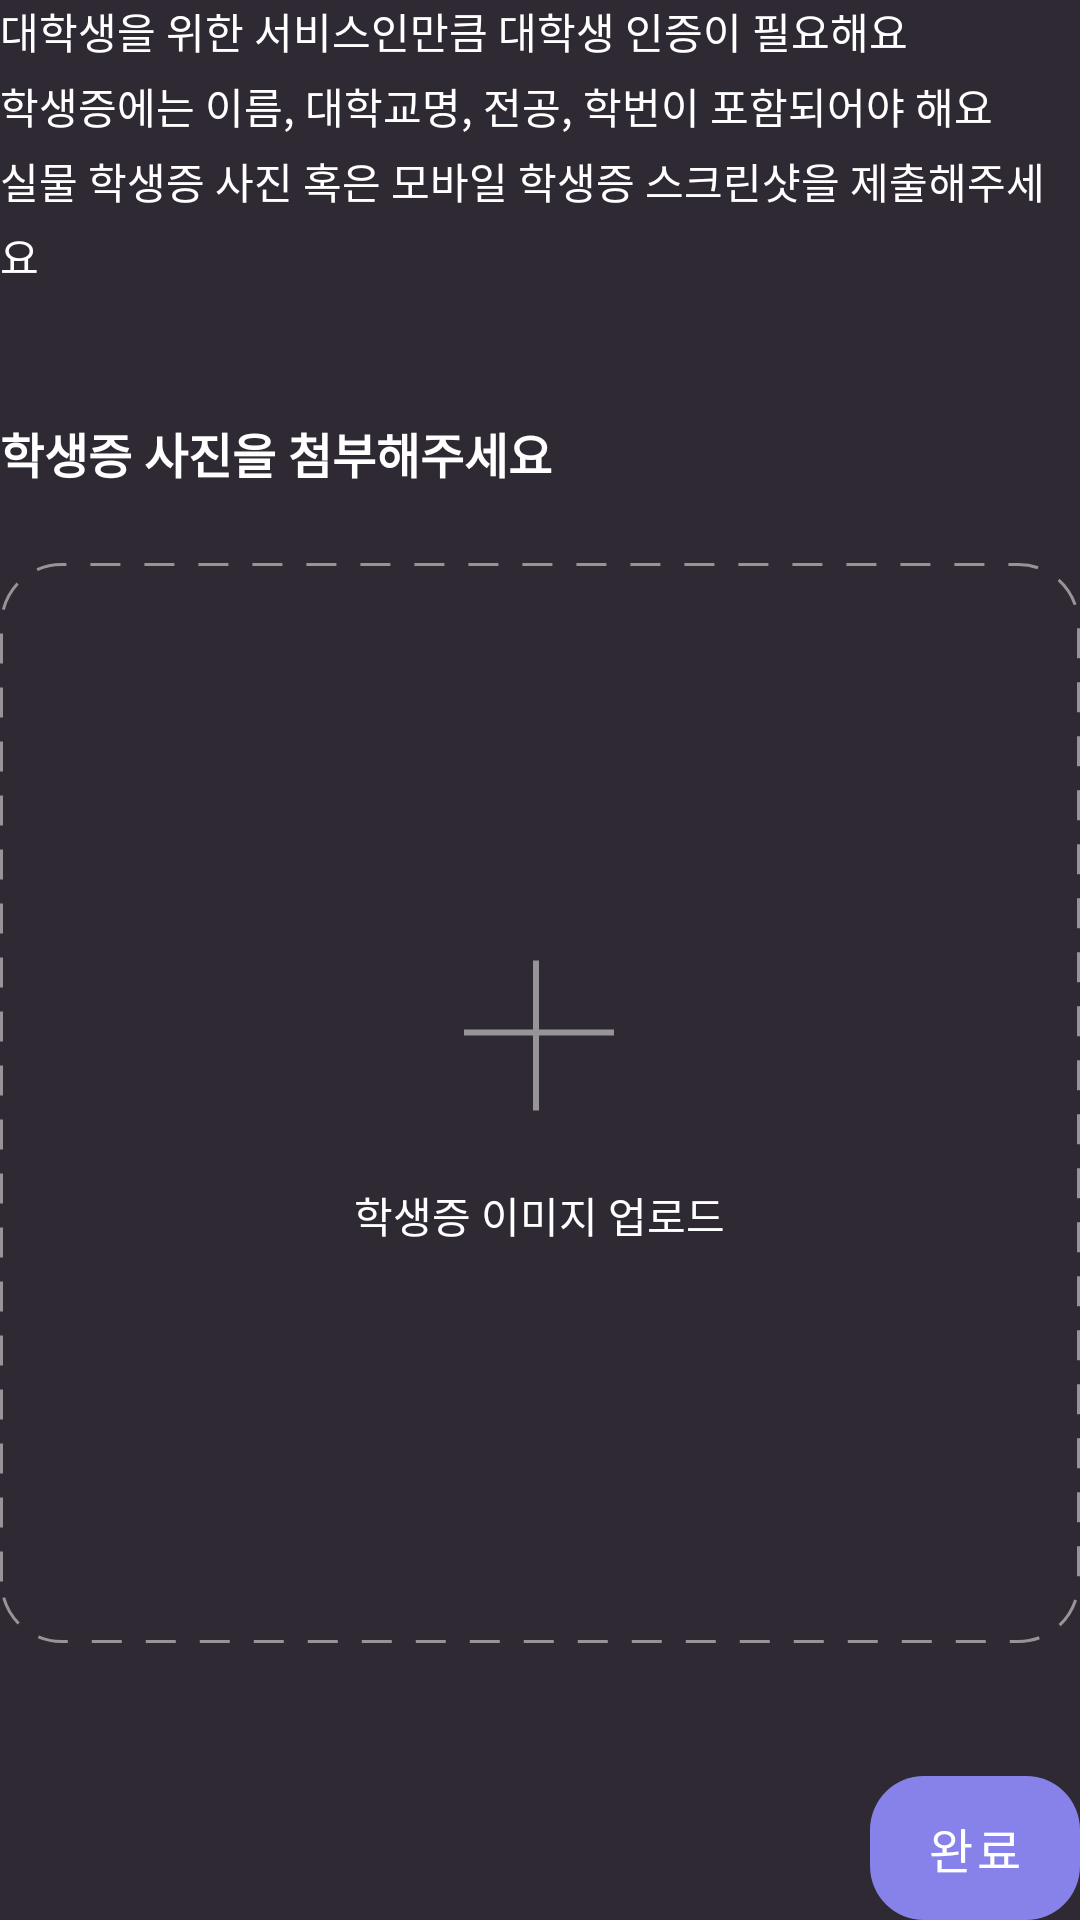

Android layout source for this screen:
<!-- AndroidManifest.xml: application theme Theme.OClock -->
<!-- res/layout/fragment_sign_up_student_card.xml -->
<?xml version="1.0" encoding="utf-8"?>
<layout xmlns:android="http://schemas.android.com/apk/res/android"
    xmlns:app="http://schemas.android.com/apk/res-auto">
<androidx.constraintlayout.widget.ConstraintLayout
    android:layout_width="match_parent"
    android:layout_height="match_parent">

    <com.google.android.material.textview.MaterialTextView
        android:id="@+id/materialTextView3"
        android:layout_width="match_parent"
        android:layout_height="wrap_content"
        android:text="@string/sign_up_std_card_description"
        android:textColor="@color/white"
        android:textSize="14sp"
        app:layout_constraintEnd_toEndOf="parent"
        app:layout_constraintStart_toStartOf="parent"
        app:layout_constraintTop_toTopOf="parent"
        app:lineHeight="21sp" />

    <com.google.android.material.textview.MaterialTextView
        android:id="@+id/materialTextView4"
        android:layout_width="wrap_content"
        android:layout_height="wrap_content"
        android:layout_marginTop="44dp"
        android:text="@string/please_upload_std_card"
        android:textColor="@color/white"
        android:textSize="16sp"
        android:textStyle="bold"
        app:layout_constraintStart_toStartOf="parent"
        app:layout_constraintTop_toBottomOf="@+id/materialTextView3" />


    <LinearLayout
        android:layout_width="match_parent"
        android:layout_height="0dp"
        app:layout_constraintDimensionRatio="w,1:1"
        android:layout_marginTop="25dp"
        android:gravity="center"
        android:background="@drawable/dash_border"
        app:layout_constraintEnd_toEndOf="parent"
        app:layout_constraintStart_toStartOf="parent"
        app:layout_constraintTop_toBottomOf="@+id/materialTextView4">

        <LinearLayout
            android:orientation="vertical"
            android:gravity="center"
            android:layout_width="wrap_content"
            android:layout_height="wrap_content">

            <ImageView
                android:layout_width="wrap_content"
                android:layout_height="wrap_content"
                android:src="@drawable/ic_add_std_card" />

            <TextView
                android:layout_width="wrap_content"
                android:layout_height="wrap_content"
                android:layout_marginTop="24dp"
                android:textSize="14sp"
                android:textColor="@color/white"
                android:text="@string/upload_std_card"/>

        </LinearLayout>
    </LinearLayout>

    <com.google.android.material.button.MaterialButton
        android:id="@+id/sign_up_viewpager_std_card_next"
        style="@style/ButtonPrimary"
        android:layout_width="70dp"
        android:layout_height="48dp"
        android:insetLeft="0dp"
        android:insetTop="0dp"
        android:insetRight="0dp"
        android:insetBottom="0dp"
        android:text="@string/complete"
        android:textSize="16sp"
        app:layout_constraintBottom_toBottomOf="parent"
        app:layout_constraintEnd_toEndOf="parent" />

</androidx.constraintlayout.widget.ConstraintLayout>
</layout>
<!-- resources referenced by this layout -->
<resources>
  <color name="white">#FFFFFFFF</color>
  <!-- drawable dash_border (drawable) -->
  <selector xmlns:android="http://schemas.android.com/apk/res/android">
      <item>
          <shape android:shape="rectangle">
              <corners android:radius="20dp" />
              <stroke
                  android:width="1dp"
                  android:dashWidth="10dp"
                  android:color="@color/gray"
                  android:dashGap="8dp" />
          </shape>
      </item>
  </selector>
  <!-- drawable ic_add_std_card (drawable) -->
  <vector xmlns:android="http://schemas.android.com/apk/res/android"
      android:width="50dp"
      android:height="51dp"
      android:viewportWidth="50"
      android:viewportHeight="51">
    <path
        android:pathData="M24,50.5L24,0.5"
        android:strokeWidth="2"
        android:fillColor="#00000000"
        android:strokeColor="#979499"/>
    <path
        android:pathData="M0,24.5L50,24.5"
        android:strokeWidth="2"
        android:fillColor="#00000000"
        android:strokeColor="#979499"/>
  </vector>
  <string name="complete">완료</string>
  <string name="please_upload_std_card">학생증 사진을 첨부해주세요</string>
  <string name="sign_up_std_card_description">대학생을 위한 서비스인만큼 대학생 인증이 필요해요\n학생증에는 이름, 대학교명, 전공, 학번이 포함되어야 해요\n실물 학생증 사진 혹은 모바일 학생증 스크린샷을 제출해주세요</string>
  <string name="upload_std_card">학생증 이미지 업로드</string>
  <style name="ButtonPrimary" parent="Widget.MaterialComponents.Button.UnelevatedButton">
          <item name="backgroundTint">@color/btn_primary</item>
          <item name="rippleColor">@color/white_ripple</item>
          <item name="android:textColor">@color/white</item>
          <item name="cornerRadius">18dp</item>
          <item name="android:fontFamily">@font/pretendard_semibold</item>
      </style>
  <style name="Theme.OClock" parent="Theme.MaterialComponents.NoActionBar">
          
          <item name="colorPrimary">@color/purple</item>
          <item name="colorPrimaryVariant">@color/dark_purple</item>
          <item name="colorOnPrimary">@color/main</item>
          
          <item name="colorSecondary">@color/aqua</item>
          <item name="colorSecondaryVariant">@color/dark_aqua</item>
          <item name="colorOnSecondary">@color/main</item>
          
          <item name="android:statusBarColor">@color/main</item>
          
          <item name="android:windowBackground"> @color/main</item>
      </style>
  <color name="gray">#FF979499</color>
  <color name="white_ripple">#65FFFFFF</color>
  <color name="purple">#FF8782EA</color>
  <color name="dark_purple">#FF5B558E</color>
  <color name="main">#FF2F2933</color>
  <color name="aqua">#FF25D4D6</color>
  <color name="dark_aqua">#FF2A7E84</color>
</resources>
